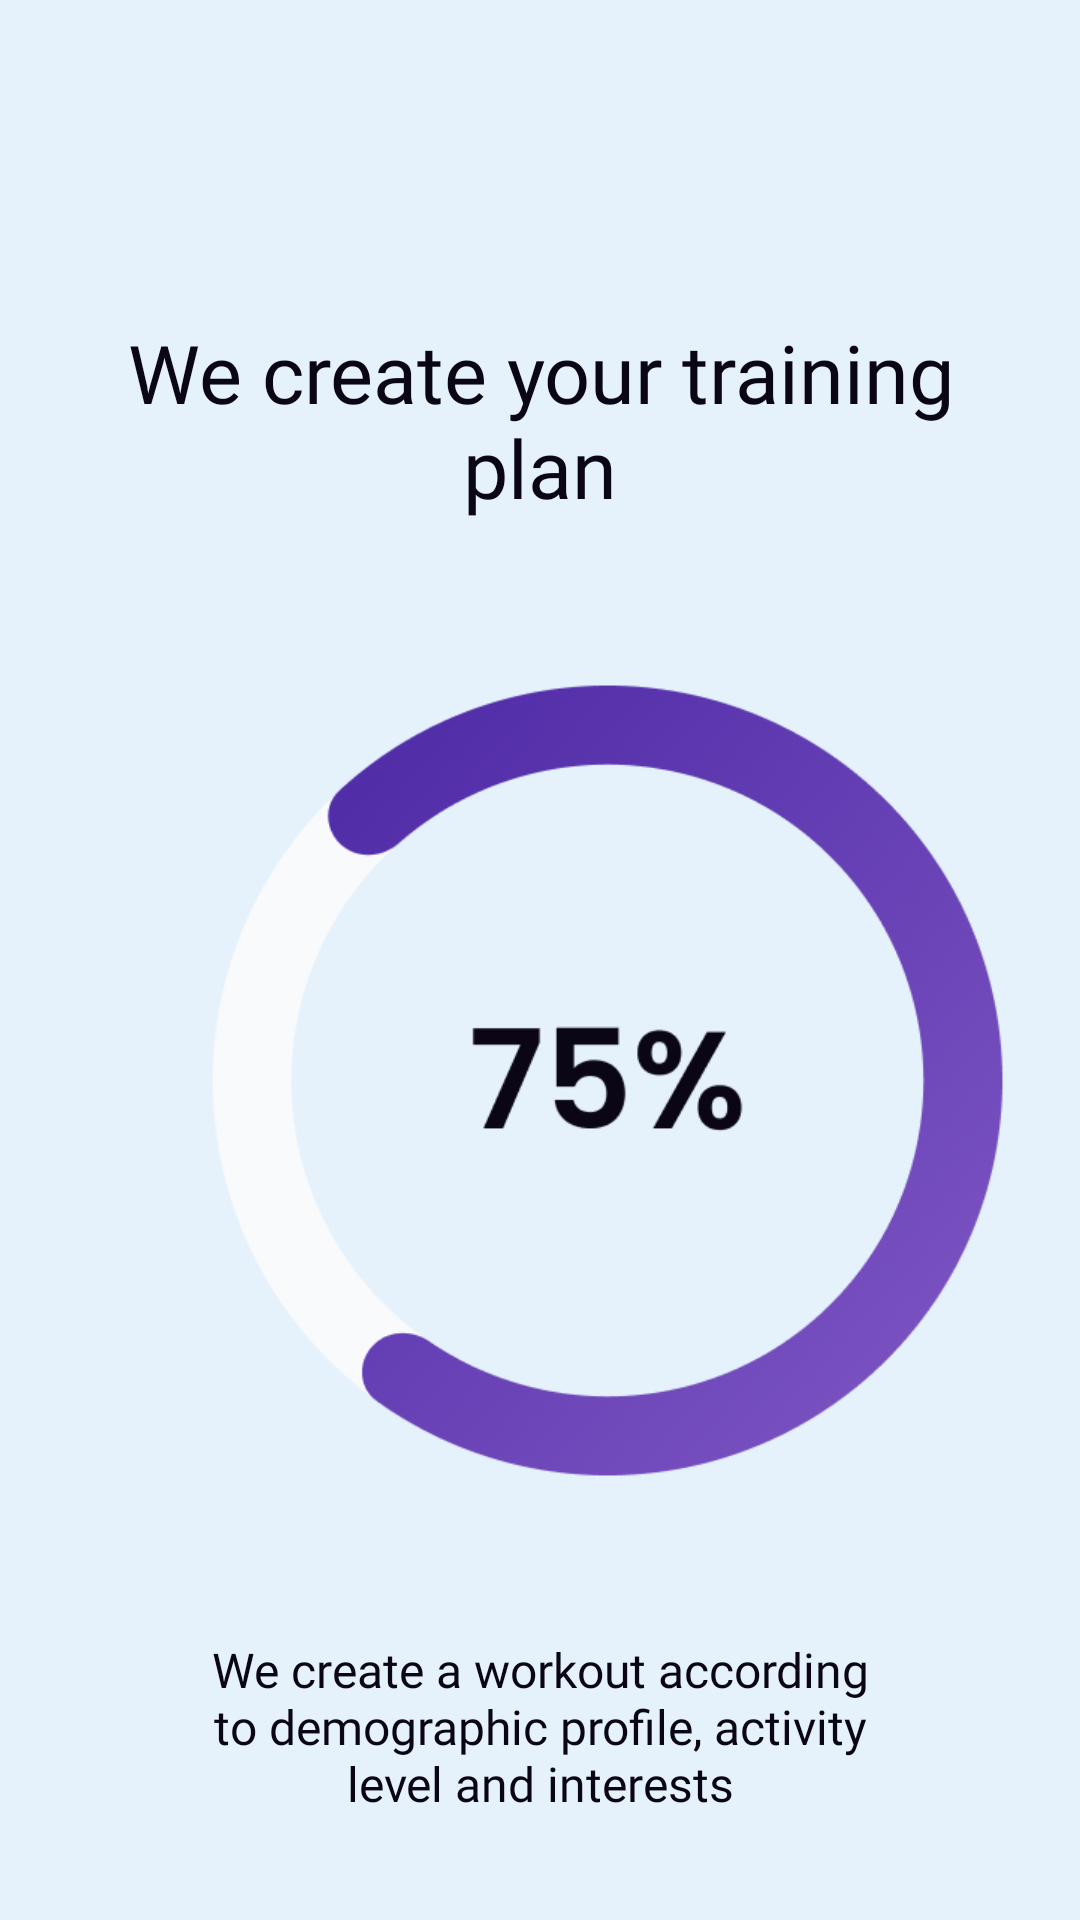

Reconstruct the res/layout file that produces this screen, plus the resources it refers to.
<!-- AndroidManifest.xml: application theme Theme.Fitoozone -->
<!-- res/layout/fragment_tranning_plan.xml -->
<?xml version="1.0" encoding="utf-8"?>
<LinearLayout xmlns:android="http://schemas.android.com/apk/res/android"
    xmlns:app="http://schemas.android.com/apk/res-auto"
    xmlns:tools="http://schemas.android.com/tools"
    android:layout_width="match_parent"
    android:layout_height="match_parent"
    android:background="#E5F1FB"
    android:orientation="vertical"
    android:padding="16dp"
    tools:context=".TranningPlanFragment">

    <TextView
        android:layout_width="298dp"
        android:layout_height="wrap_content"
        android:layout_gravity="center"
        android:layout_marginTop="90dp"
        android:fontFamily="@font/poppins_semibold"
        android:gravity="center"
        android:text="We create your training plan"
        android:textColor="#0A0615"
        android:textSize="27sp" />
    
    <ImageView
        android:layout_width="372dp"
        android:layout_height="372dp"
        android:src="@drawable/progress_bar"/>

    <TextView
        android:layout_width="298dp"
        android:layout_height="wrap_content"
        android:layout_gravity="center"
        android:fontFamily="@font/open_sans"
        android:gravity="center"
        android:text="@string/plan_text"
        android:textColor="#0A0615"
        android:textSize="16sp" />

    <Button
        android:layout_width="match_parent"
        android:layout_height="wrap_content"
        android:background="@drawable/button_shape"
        android:fontFamily="@font/poppins_medium"
        android:text="@string/gender_continue"
        android:layout_marginTop="30dp"
        android:textSize="17sp" />


</LinearLayout>
<!-- resources referenced by this layout -->
<resources>
  <!-- drawable progress_bar: png bitmap (drawable, 59779 bytes) -->
  <string name="gender_continue">Continue</string>
  <string name="plan_text">We create a workout according\nto demographic profile, activity\nlevel and interests</string>
  <style name="Theme.Fitoozone" parent="Base.Theme.Fitoozone" />
  <style name="Base.Theme.Fitoozone" parent="Theme.Material3.DayNight.NoActionBar">
          
          
      </style>
</resources>
